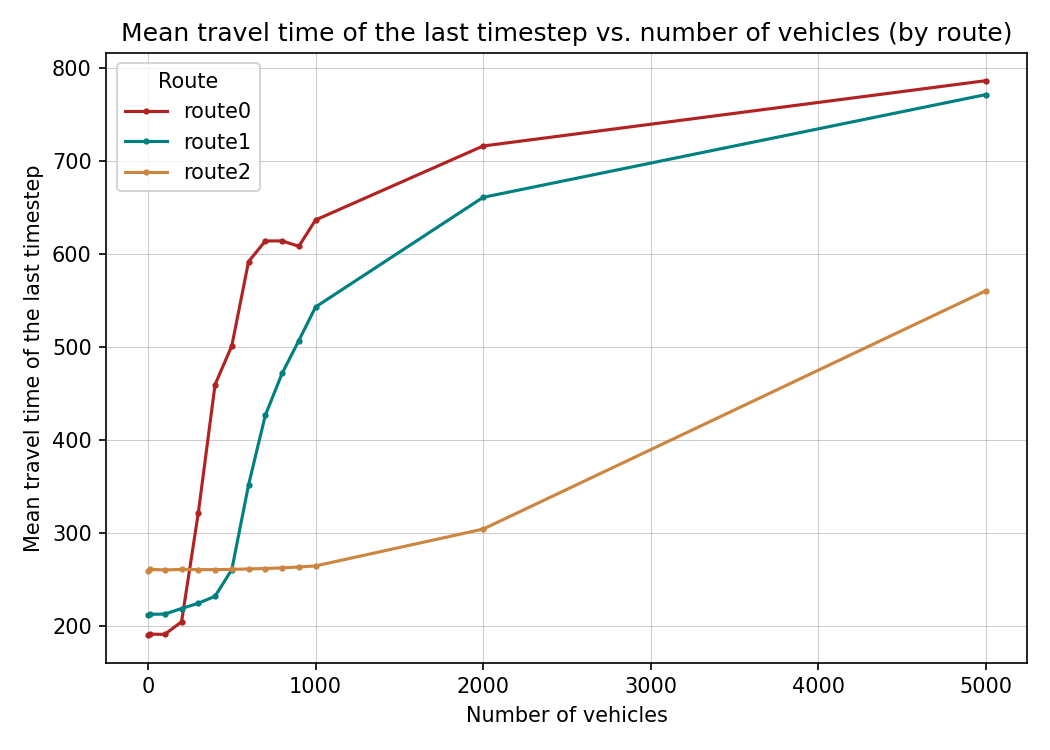

Values plotted in this chart, from the file beside it:
vehicles, route_key, mean_travel_time_last_step_s
1, route0, 191
1, route1, 212.5
1, route2, 260
10, route0, 191.8
10, route1, 213.1
10, route2, 261.3
100, route0, 191.6
100, route1, 213.3
100, route2, 260.7
200, route0, 205.1
200, route1, 219.3
200, route2, 261.3
300, route0, 322
300, route1, 224.9
300, route2, 261.1
400, route0, 459.8
400, route1, 232.4
400, route2, 261.1
500, route0, 501.5
500, route1, 261.1
500, route2, 261.3
600, route0, 591.9
600, route1, 352.2
600, route2, 261.8
700, route0, 614
700, route1, 426.8
700, route2, 262.3
800, route0, 614.1
800, route1, 471.8
800, route2, 262.9
900, route0, 608.3
900, route1, 507.1
900, route2, 263.9
1000, route0, 636.6
1000, route1, 543.1
1000, route2, 265.1
2000, route0, 716
2000, route1, 660.9
2000, route2, 304.6
5000, route0, 786.2
5000, route1, 771.2
5000, route2, 560.4
